Run: headless pygame with SDL's dummy video driver; simulated clock (each Clock.tick advances the game by its frame time, no real sleeping); random seed 0; keys injected as events and as key.get_pressed() state; no mouse input.
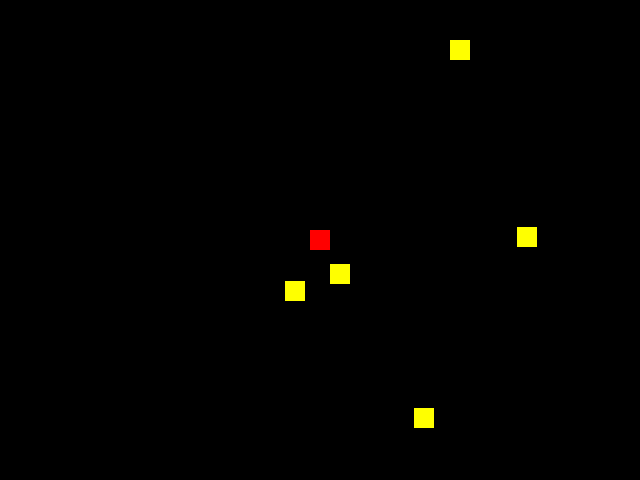
Frame 1 of 4 · flips 1–60 · no input
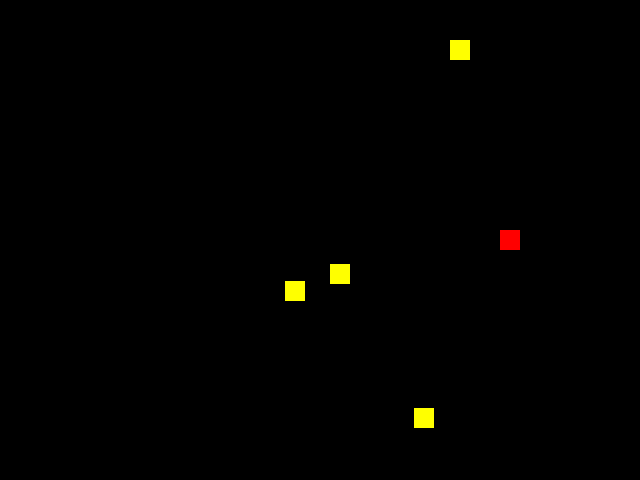
Frame 2 of 4 · flips 61–180 · tapped SPACE, RETURN · held RIGHT (→), D
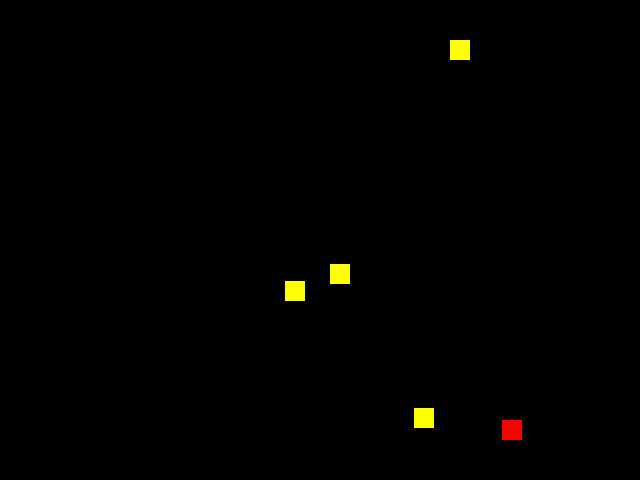
Frame 3 of 4 · flips 181–300 · held DOWN (↓), S
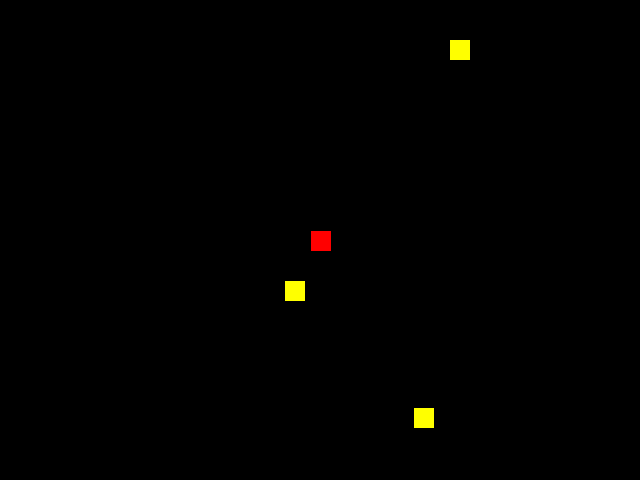
Frame 4 of 4 · flips 301–420 · held LEFT (←), A, UP (↑), W

The pygame program that drew these frames:

#Mason Bledsoe 2D Collision Detection 11.22.2024
import pygame as pg
import random

pg.init()
width = 640
height = 480
screen = pg.display.set_mode((width,height))
clock = pg.time.Clock()
running = True
numCoins = 0
coinHolder = []

#Classes
class Player:
    def __init__(self, spawnX, spawnY, edgeLength):
        self.posV2 = [spawnX, spawnY]
        self.size = [edgeLength, edgeLength]
        self.score = 0
    
    def Movement(self, updateX, updateY):
        self.posV2[0] += updateX
        self.posV2[1] += updateY
        #print(self.posV2)
        
    def DrawSelf(self, color):
        pg.draw.rect(screen, color, pg.Rect(self.posV2, self.size))
    
    def CheckCollisions(self, others):
        for other in others:
            if (self.posV2[0] > other.posV2[0]) and (self.posV2[0] < other.posV2[0] + other.size[0]):
                if (self.posV2[1] > other.posV2[1]) and (self.posV2[1] < other.posV2[1] + other.size[1]):
                    self.score += other.value
                    others.remove(other)
                    return None
            if (self.posV2[0] + 20 > other.posV2[0]) and (self.posV2[0] + 20 < other.posV2[0] + other.size[0]):
                if (self.posV2[1] > other.posV2[1]) and (self.posV2[1] < other.posV2[1] + other.size[1]):
                    self.score += other.value
                    others.remove(other)
                    return None
            if (self.posV2[0] > other.posV2[0]) and (self.posV2[0] < other.posV2[0] + other.size[0]):
                if (self.posV2[1] + 20 > other.posV2[1]) and (self.posV2[1] + 20 < other.posV2[1] + other.size[1]):
                    self.score += other.value
                    others.remove(other)
                    return None
            if (self.posV2[0] + 20 > other.posV2[0]) and (self.posV2[0] + 20 < other.posV2[0] + other.size[0]):
                if (self.posV2[1] + 20 > other.posV2[1]) and (self.posV2[1] + 20 < other.posV2[1] + other.size[1]):
                    self.score += other.value
                    others.remove(other)
                    return None
                    
class Coin:
    def __init__(self, spawnX, spawnY, edgeLength, value = 1):
        self.posV2 = [spawnX, spawnY]
        self.size = [edgeLength, edgeLength]
        self.value = value
        
    def __del__(self):
        print("Coin Grabbed")
        
    def DrawSelf(self, color):
        pg.draw.rect(screen, color, pg.Rect(self.posV2, self.size))
        
#End Classes
        
#Functions
def _KeepInBounds(OBJ):
    #Stay Right of the Left Side of the Screen
    if OBJ.posV2[0] < 0:
        OBJ.posV2[0] = 0
    #Stay Left of the Right Side of the Screen
    if OBJ.posV2[0] > width - OBJ.size[0]:
        OBJ.posV2[0] = width - OBJ.size[0]
    #Stay Under the Top Side of the Screen
    if OBJ.posV2[1] < 0:
        OBJ.posV2[1] = 0
    #Stay Over the Bottom Side of the Screen
    if OBJ.posV2[1] > height - OBJ.size[0]:
        OBJ.posV2[1] = height - OBJ.size[0]
        
        
def _GenerateCoins(amt=5):
    for x in range(0, amt):
        coinHolder.append(Coin(random.randint(20, 620), random.randint(20, 460), 20))   
#End Functions
        
#Construct our Player Square       
Player1 = Player((width/2) - 10, (height/2) - 10, 20)
_GenerateCoins()

#Run Pygame from https://www.pygame.org/docs/
while running:
    # poll for events
    # pygame.QUIT event means the user clicked X to close your window
    for event in pg.event.get():
        if event.type == pg.QUIT:
            running = False
    
    if len(coinHolder) == 0:
        _GenerateCoins(10)
    
    # fill the screen with a color to wipe away anything from last frame
    screen.fill("black")

    # RENDER YOUR GAME HERE
    Player1.DrawSelf('Red')
    for coin in coinHolder:
        coin.DrawSelf('Yellow')
    
    #Input Handling
    moveValueY = 0
    moveValueX = 0
    keys = pg.key.get_pressed()
    if keys[pg.K_w]:
        moveValueY -= 100 * dt
    if keys[pg.K_s]:
        moveValueY += 100 * dt
    if keys[pg.K_a]:
        moveValueX -= 100 * dt
    if keys[pg.K_d]:
        moveValueX += 100 * dt
        
    Player1.Movement(moveValueX, moveValueY)
    _KeepInBounds(Player1)
    Player1.CheckCollisions(coinHolder)
    # flip() the display to put your work on screen
    pg.display.flip()
    print(Player1.score)
    dt = clock.tick(60) / 1000

pg.quit()
